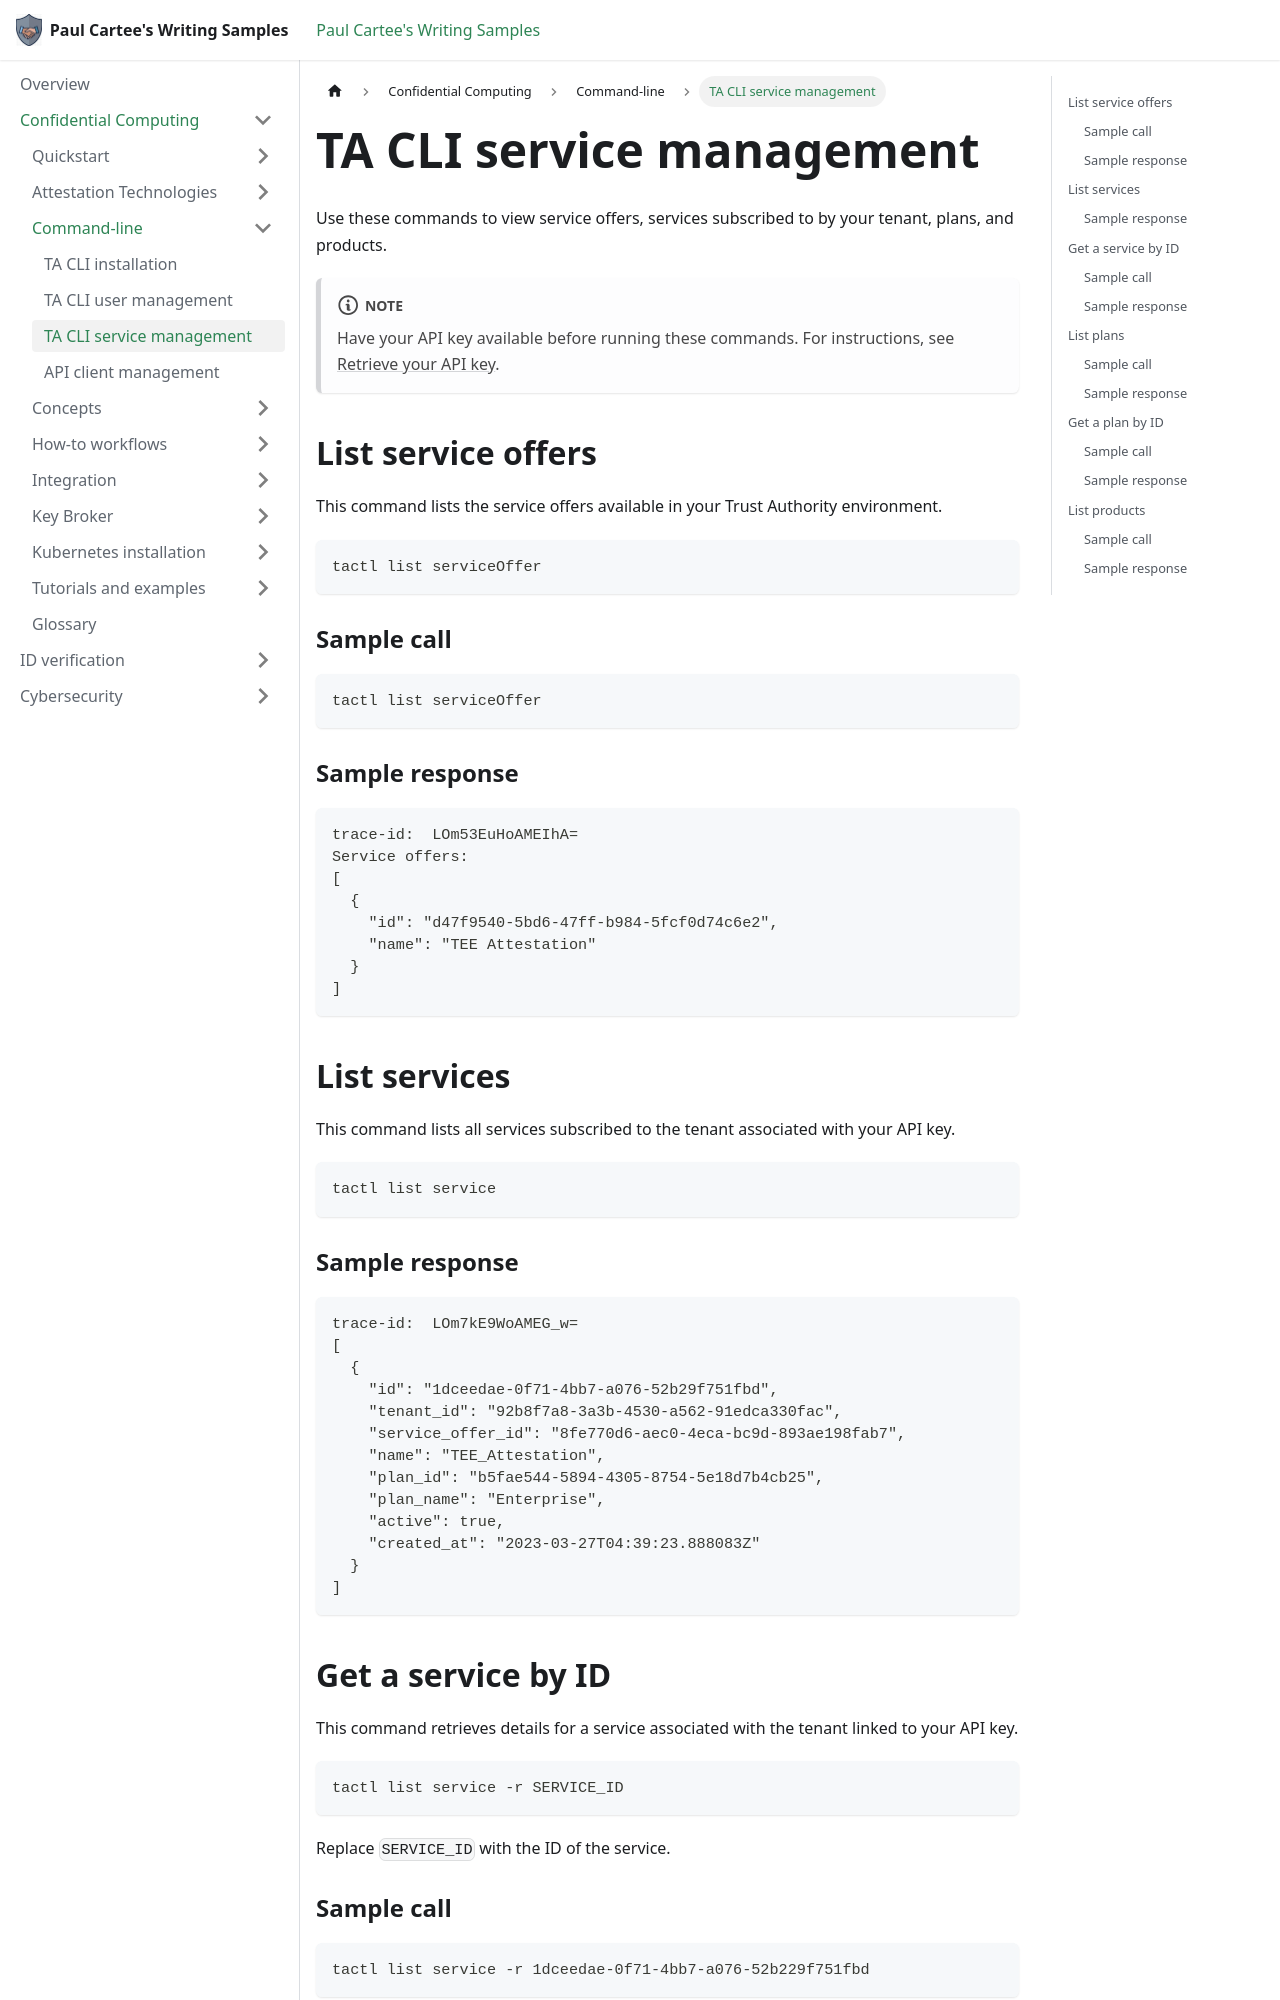

repository: pcartee/samples · page: Confidential Computing/Command-line/cli-service-commands/index.html · generator: docusaurus

---
title: TA CLI service management
description: Reference for using `tactl` to list Trust Authority service offers, subscribed services, plans, and products, and to retrieve service or plan details by ID.
author: pcartee
topic-type: Reference
date: "2023-08-16"
uid: cli-service-commands
sidebar_position: 3
---

Use these commands to view service offers, services subscribed to by your tenant, plans, and products.

:::note
Have your API key available before running these commands. For instructions, see [Retrieve your API key](../Quickstart/tutorial-api-key.md).
:::

## List service offers

This command lists the service offers available in your Trust Authority environment.

```bash
tactl list serviceOffer
```

### Sample call

```bash
tactl list serviceOffer
```

### Sample response

```text
trace-id:  LOm53EuHoAMEIhA=
Service offers:
[
  {
    "id": "d47f9540-5bd6-47ff-b984-5fcf0d74c6e2",
    "name": "TEE Attestation"
  }
]
```

## List services

This command lists all services subscribed to the tenant associated with your API key.

```bash
tactl list service
```

### Sample response

```text
trace-id:  LOm7kE9WoAMEG_w=
[
  {
    "id": "1dceedae-0f71-4bb7-a076-52b29f751fbd",
    "tenant_id": "92b8f7a8-3a3b-4530-a562-91edca330fac",
    "service_offer_id": "8fe770d6-aec0-4eca-bc9d-893ae198fab7",
    "name": "TEE_Attestation",
    "plan_id": "b5fae544-5894-4305-8754-5e18d7b4cb25",
    "plan_name": "Enterprise",
    "active": true,
    "created_at": "2023-03-27T04:39:23.888083Z"
  }
]
```

## Get a service by ID

This command retrieves details for a service associated with the tenant linked to your API key.

```bash
tactl list service -r SERVICE_ID
```

Replace `SERVICE_ID` with the ID of the service.
